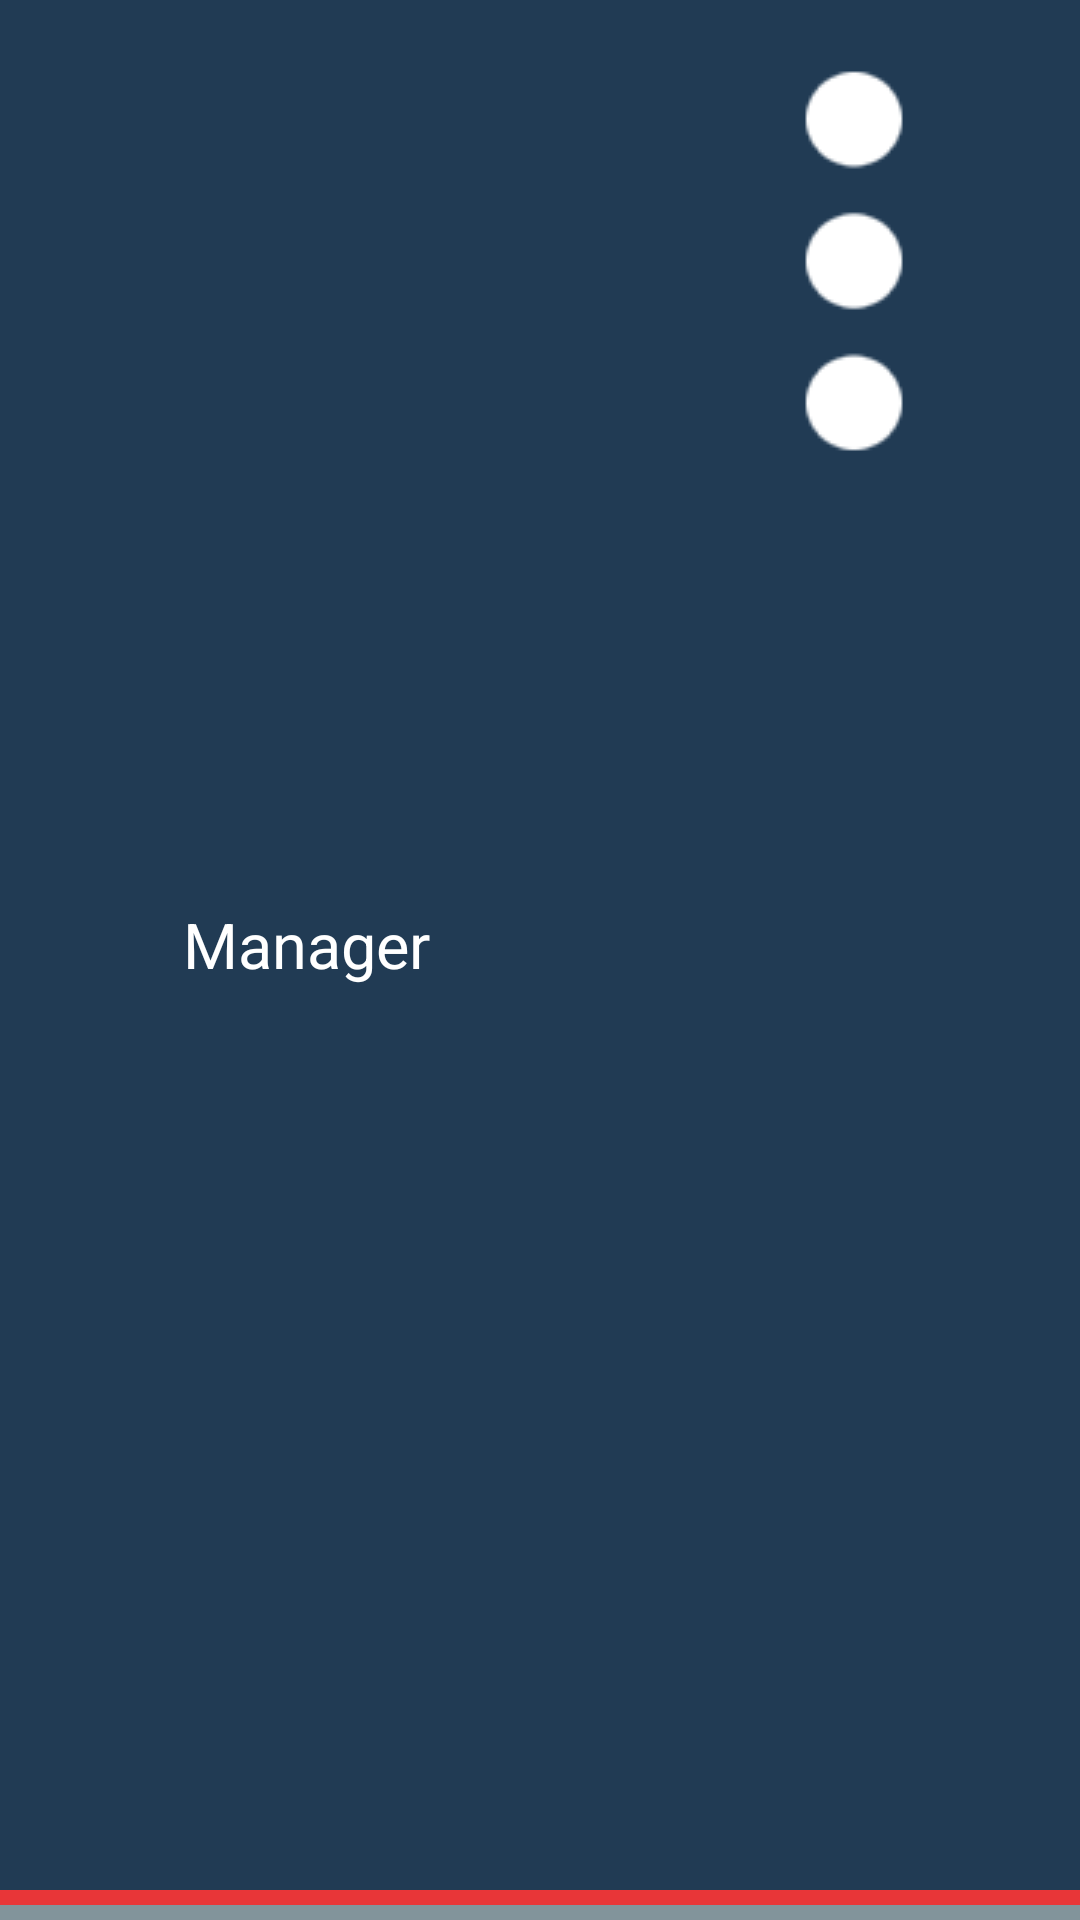

Produce the Android XML layout that renders to this screen, including the resource entries it uses.
<!-- AndroidManifest.xml: application theme AppTheme -->
<!-- res/layout/activity_header.xml -->
<?xml version="1.0" encoding="utf-8"?>
<LinearLayout xmlns:android="http://schemas.android.com/apk/res/android"
     android:layout_width="match_parent"
    android:orientation="vertical"
    android:layout_height="?attr/listPreferredItemHeight"
    android:minHeight="?attr/listPreferredItemHeight"
    android:background="@color/header_background_color"

    >
    <LinearLayout
        android:id="@+id/llTitlebar"
        android:layout_width="match_parent"
        android:orientation="horizontal"
        android:layout_height="wrap_content"
        android:gravity="center_vertical"
        android:layout_weight="1"
        >

        <ImageView

            android:layout_width="wrap_content"
            android:layout_height="wrap_content"
            android:background="@drawable/img"
            android:layout_marginLeft="20dp"
            android:layout_marginRight="40dp"
            android:layout_weight="0.2"

            />
        <TextView
            android:layout_width="wrap_content"
            android:layout_height="wrap_content"
            android:textColor="@color/background_floating_material_light"

            android:textSize="21sp"
            android:text="@string/app_name"
            android:layout_weight="10"
            />

        <ImageView
            android:paddingTop="15dp"
            android:paddingBottom="15dp"
            android:layout_marginLeft="0dp"
            android:layout_width="wrap_content"
            android:layout_height="wrap_content"
            android:src="@drawable/overflow_menu"
            android:layout_gravity="right"
            android:layout_weight="1"
            />

    </LinearLayout>
    <View
        android:layout_width="match_parent"
        android:layout_height="5dp"
        android:background="@color/header_red"
        />
    <View
        android:layout_width="match_parent"
        android:layout_height="5dp"
        android:background="@color/header_grey"
        />

</LinearLayout>
<!-- resources referenced by this layout -->
<resources>
  <color name="header_background_color">#213B54</color>
  <color name="header_grey">#82949B</color>
  <color name="header_red">#E83638</color>
  <!-- drawable overflow_menu: png bitmap (drawable, 2432 bytes) -->
  <string name="app_name">Manager</string>
  <style name="AppTheme" parent="Theme.AppCompat.Light.DarkActionBar">
          
      </style>
</resources>
